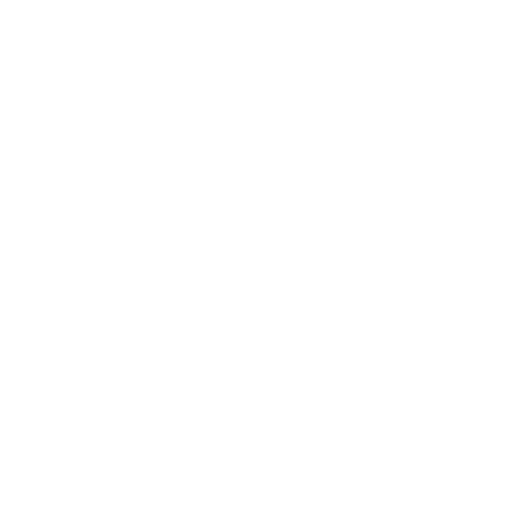
t = 0.00 s
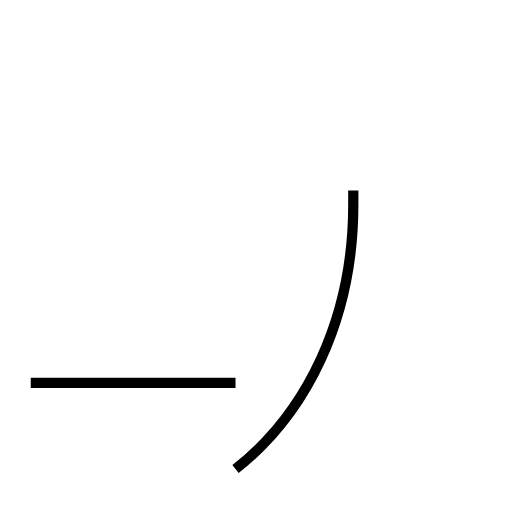
t = 1.52 s
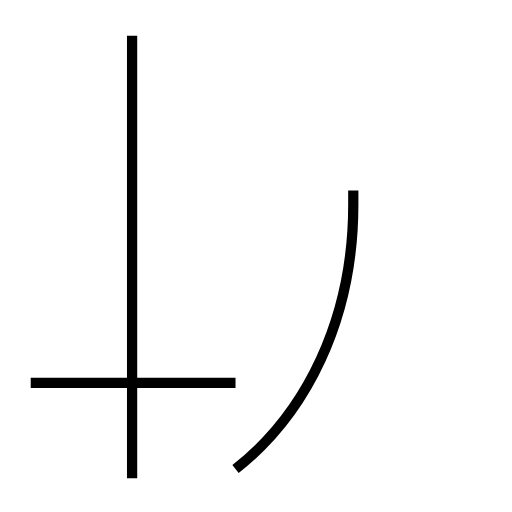
t = 2.82 s
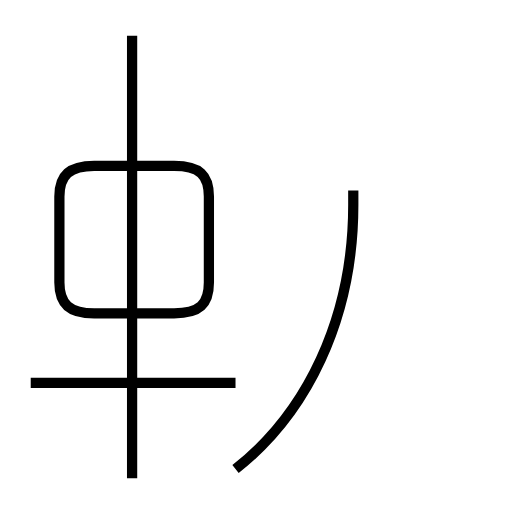
t = 4.42 s
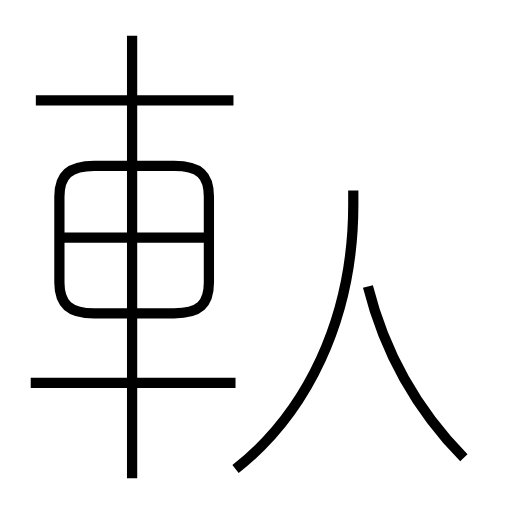
t = 6.00 s
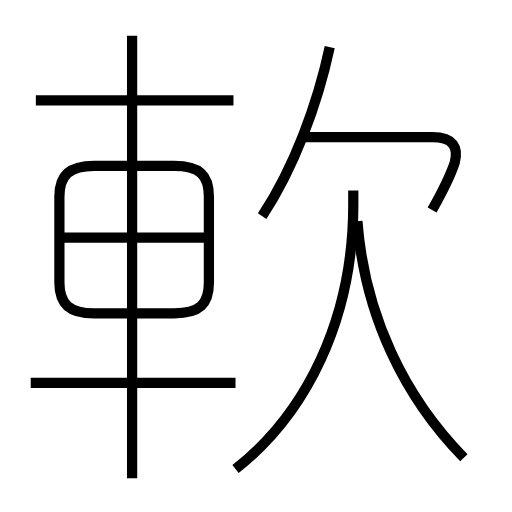
t = 7.40 s

The animated SVG that drew these frames (rendered in a browser with its animation timeline set to each time). Animation: 9 SMIL elements (animate=9); one cycle of 7.40 s.

<?xml version='1.0' encoding='utf-8'?>
<svg viewBox="0.0 -6.0 50.0 50.0" version="1.1" xmlns="http://www.w3.org/2000/svg"><rect x="-1000" y="-1000" width="2000" height="2000" stroke="white" fill="white" /><g style="fill:none;stroke:#000000;stroke-width:1"><path d="M 23.0 1.8 C 29.9 -3.6 34.5 -12.8 34.5 -24.0 L 34.5 -25.4 " transform="translate(0.0 38.0)" stroke-dasharray="30.63647686600563" stroke-dashoffset="30.63647686600563"><animate attributeName="stroke-dashoffset" from="30.63647686600563" to="0" dur="0.9190943059801688s" begin="0s; anim_end.end" fill="freeze" id="anim0" /></path><path d="M 23.0 -6.6 L 3.0 -6.6 " transform="translate(0.0 38.0)" stroke-dasharray="20.0" stroke-dashoffset="20.0"><animate attributeName="stroke-dashoffset" from="20.0" to="0" dur="0.6s" begin="anim0.end" fill="freeze" id="anim1" /></path><path d="M 12.9 2.7 L 12.9 -40.5 " transform="translate(0.0 38.0)" stroke-dasharray="43.2" stroke-dashoffset="43.2"><animate attributeName="stroke-dashoffset" from="43.2" to="0" dur="1.296s" begin="anim1.end" fill="freeze" id="anim2" /></path><path d="M 9.2 -13.4 L 17.0 -13.4 C 19.5 -13.4 20.4 -14.3 20.4 -16.4 L 20.4 -24.8 C 20.4 -26.9 19.5 -27.8 17.0 -27.8 L 9.2 -27.8 C 6.8 -27.8 5.8 -26.9 5.8 -24.8 L 5.8 -16.4 C 5.8 -14.3 6.8 -13.4 9.2 -13.4 Z " transform="translate(0.0 38.0)" stroke-dasharray="53.4640594925471" stroke-dashoffset="53.4640594925471"><animate attributeName="stroke-dashoffset" from="53.4640594925471" to="0" dur="1.603921784776413s" begin="anim2.end" fill="freeze" id="anim3" /></path><path d="M 20.0 -20.8 L 6.0 -20.8 " transform="translate(0.0 38.0)" stroke-dasharray="14.0" stroke-dashoffset="14.0"><animate attributeName="stroke-dashoffset" from="14.0" to="0" dur="0.42s" begin="anim3.end" fill="freeze" id="anim4" /></path><path d="M 22.8 -34.2 L 3.5 -34.2 " transform="translate(0.0 38.0)" stroke-dasharray="19.3" stroke-dashoffset="19.3"><animate attributeName="stroke-dashoffset" from="19.3" to="0" dur="0.579s" begin="anim4.end" fill="freeze" id="anim5" /></path><path d="M 45.3 0.7 C 39.6 -5.1 35.6 -13.1 34.9 -22.4 " transform="translate(0.0 38.0)" stroke-dasharray="25.862476927559605" stroke-dashoffset="25.862476927559605"><animate attributeName="stroke-dashoffset" from="25.862476927559605" to="0" dur="0.7758743078267881s" begin="anim5.end" fill="freeze" id="anim6" /></path><path d="M 25.6 -22.9 C 28.7 -27.6 31.0 -33.8 32.2 -39.4 " transform="translate(0.0 38.0)" stroke-dasharray="17.866161928294108" stroke-dashoffset="17.866161928294108"><animate attributeName="stroke-dashoffset" from="17.866161928294108" to="0" dur="0.5359848578488232s" begin="anim6.end" fill="freeze" id="anim7" /></path><path d="M 42.2 -23.5 C 43.1 -25.1 43.9 -26.6 44.4 -28.1 C 44.8 -29.6 44.3 -30.6 42.2 -30.6 L 29.2 -30.6" transform="translate(0.0 38.0)" stroke-dasharray="22.216894482507172" stroke-dashoffset="22.216894482507172"><animate attributeName="stroke-dashoffset" from="22.216894482507172" to="0" dur="0.6665068344752151s" begin="anim7.end" fill="freeze" id="anim_end" /></path></g></svg>
